Run: headless pygame with SDL's dummy video driver; simulated clock (each Clock.tick advances the game by its frame time, no real sleeping); random seed 0; keys injected as events and as key.get_pressed() state; mouse plan: one left click at the window centre at the start of phase 2, then a move to the lower-right quarter at the start of phase 3.
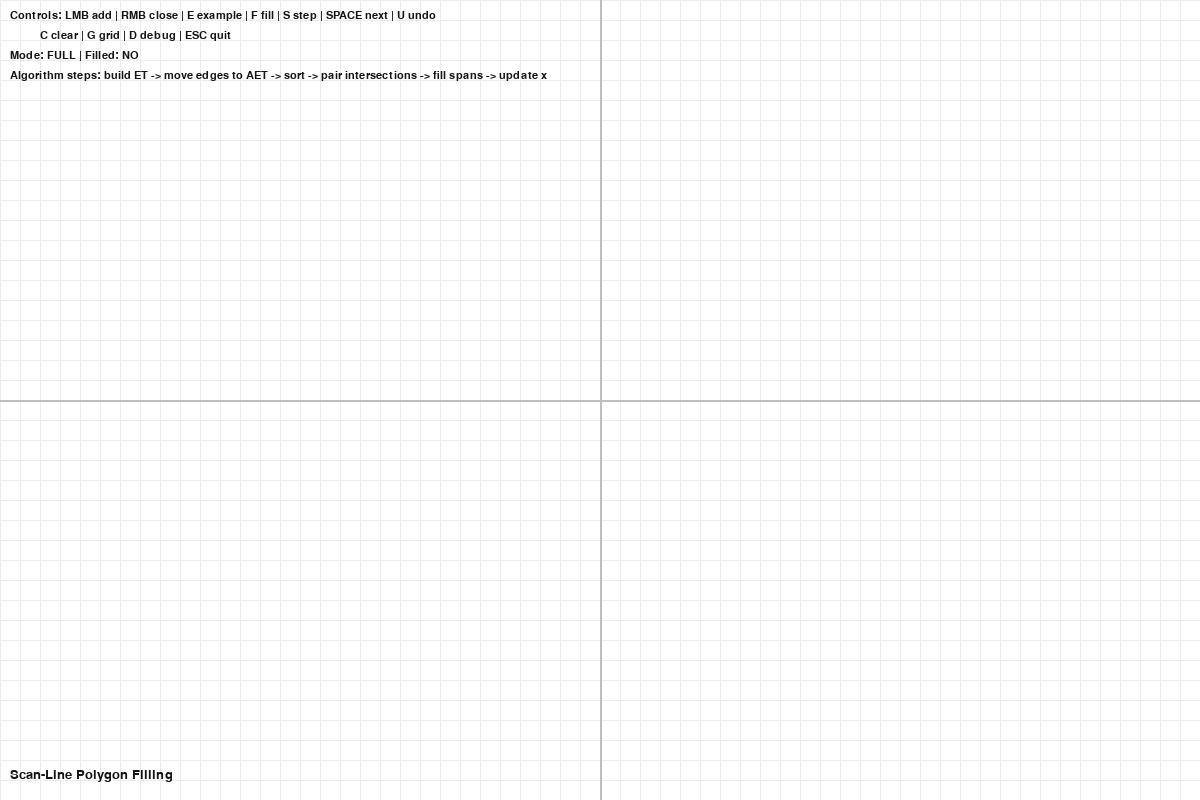
Frame 1 of 4 · flips 1–60 · no input
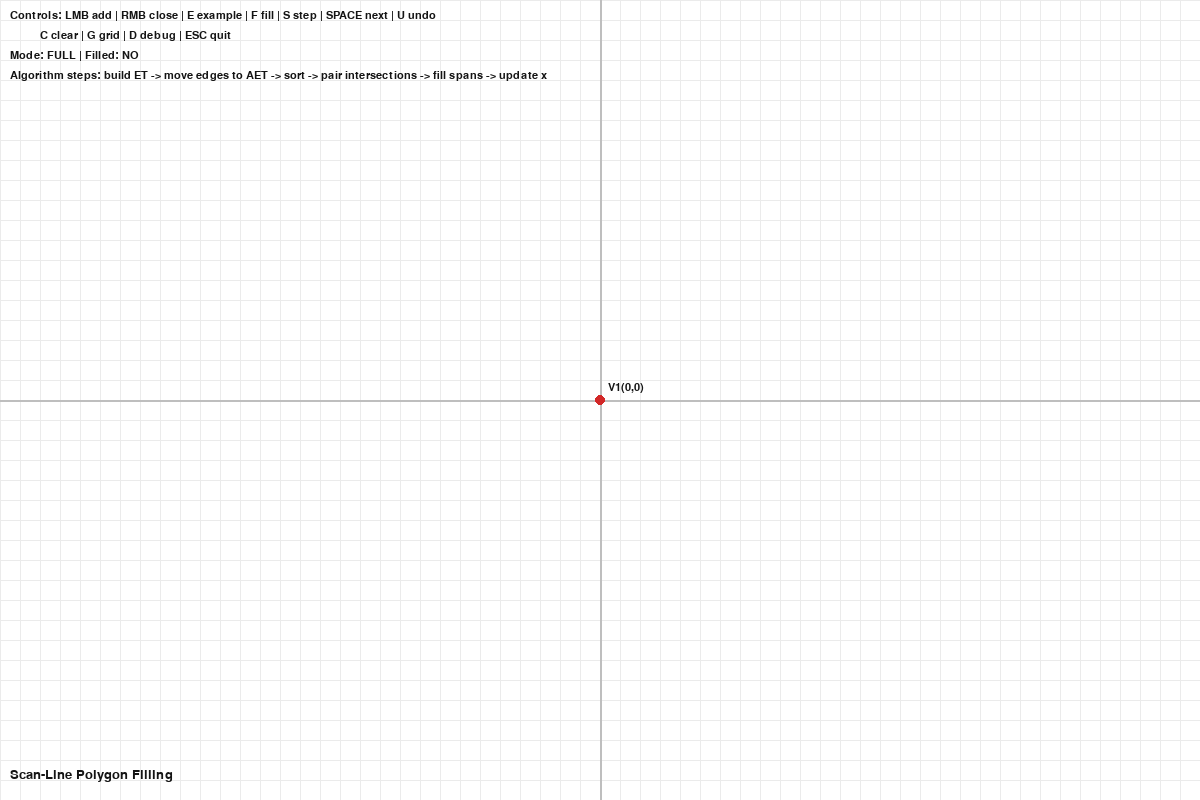
Frame 2 of 4 · flips 61–180 · clicked the window centre · tapped SPACE, RETURN · held RIGHT (→), D
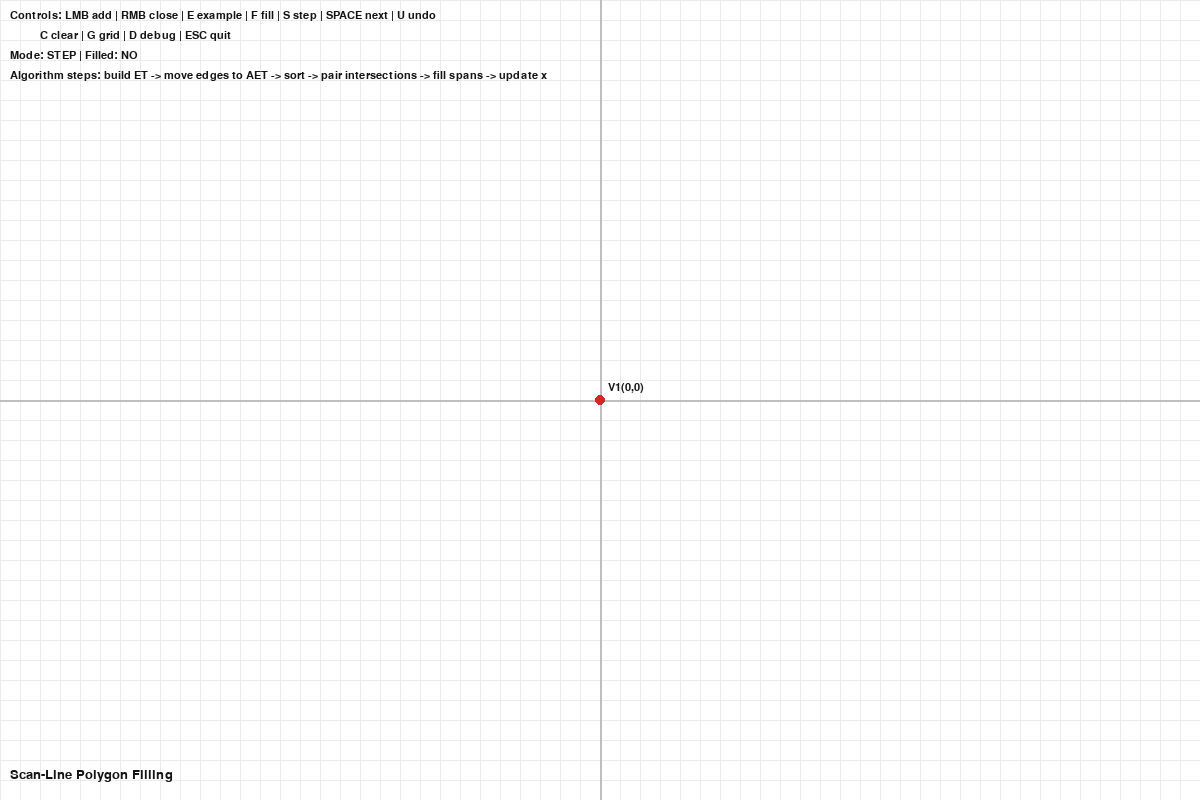
Frame 3 of 4 · flips 181–300 · moved the mouse to the lower-right quarter · held DOWN (↓), S
Frame 4 of 4 · flips 301–420 · held LEFT (←), A, UP (↑), W · screen unchanged from frame 3, image omitted

The pygame program that drew these frames:

"""
Lecture 07: Scan-Line Polygon Filling (GUI)
===========================================

Interactive teaching tool for the scan-line polygon filling algorithm.
Follows the lecture notes and uses the example polygon:
    {(2,7), (4,12), (8,15), (16,9), (11,5), (8,7), (5,5)}

Controls:
    - Left Click: add a vertex (snapped to grid)
    - Right Click: close polygon
    - E: load lecture example polygon
    - F: compute fill (full)
    - S: toggle step mode
    - SPACE: advance one scanline step (step mode)
    - U: undo last vertex
    - C: clear
    - G: toggle grid
    - D: toggle debug panel
    - ESC: quit
"""

from dataclasses import dataclass
import math
import sys
import pygame

# ============================================================
# Configuration
# ============================================================
WINDOW_WIDTH = 1200
WINDOW_HEIGHT = 800
COORD_SCALE = 20  # screen pixels per 1 logical unit
POINT_RADIUS = 5
BG_COLOR = (255, 255, 255)
GRID_COLOR = (235, 235, 235)
AXIS_COLOR = (190, 190, 190)
EDGE_COLOR = (30, 60, 140)
VERTEX_COLOR = (210, 40, 40)
FILL_COLOR = (80, 180, 120)
SCANLINE_COLOR = (255, 160, 0)
TEXT_COLOR = (20, 20, 20)
DEBUG_COLOR = (30, 30, 30)

LECTURE_EXAMPLE = [(2, 7), (4, 12), (8, 15), (16, 9), (11, 5), (8, 7), (5, 5)]


@dataclass
class Edge:
    y_max: int
    x: float
    inv_slope: float


@dataclass
class ScanStep:
    y: int
    spans: list
    intersections: list
    aet_snapshot: list


def cartesian_to_screen(cx, cy):
    """Convert Cartesian coords to screen coords (center origin)."""
    sx = WINDOW_WIDTH // 2 + int(round(cx * COORD_SCALE))
    sy = WINDOW_HEIGHT // 2 - int(round(cy * COORD_SCALE))
    return sx, sy


def screen_to_cartesian(sx, sy):
    """Convert screen coords to Cartesian coords with grid snapping."""
    cx = (sx - WINDOW_WIDTH // 2) / COORD_SCALE
    cy = (WINDOW_HEIGHT // 2 - sy) / COORD_SCALE
    return int(round(cx)), int(round(cy))


def draw_grid(surface, spacing=COORD_SCALE):
    """Draw a light Cartesian grid."""
    w, h = surface.get_size()
    cx, cy = w // 2, h // 2

    for x in range(cx % spacing, w, spacing):
        pygame.draw.line(surface, GRID_COLOR, (x, 0), (x, h), 1)
    for y in range(cy % spacing, h, spacing):
        pygame.draw.line(surface, GRID_COLOR, (0, y), (w, y), 1)


def draw_axes(surface):
    """Draw x and y axes crossing at origin."""
    w, h = surface.get_size()
    cx, cy = w // 2, h // 2
    pygame.draw.line(surface, AXIS_COLOR, (0, cy), (w, cy), 2)
    pygame.draw.line(surface, AXIS_COLOR, (cx, 0), (cx, h), 2)


def draw_vertices(surface, font, points):
    """Draw polygon vertices and labels."""
    for i, (x, y) in enumerate(points, start=1):
        sx, sy = cartesian_to_screen(x, y)
        pygame.draw.circle(surface, VERTEX_COLOR, (sx, sy), POINT_RADIUS)
        label = font.render(f"V{i}({x},{y})", True, TEXT_COLOR)
        surface.blit(label, (sx + 8, sy - 18))


def draw_polygon_edges(surface, points, closed):
    """Draw polygon edges."""
    if len(points) < 2:
        return
    screen_points = [cartesian_to_screen(x, y) for x, y in points]
    if closed:
        pygame.draw.polygon(surface, EDGE_COLOR, screen_points, 2)
    else:
        pygame.draw.lines(surface, EDGE_COLOR, False, screen_points, 2)


def draw_span(surface, y, x_start, x_end, color):
    """Draw a filled span at scanline y from x_start to x_end (inclusive)."""
    if x_start > x_end:
        return
    sx, sy = cartesian_to_screen(x_start, y)
    width = (x_end - x_start + 1) * COORD_SCALE
    rect = pygame.Rect(sx - COORD_SCALE // 2, sy - COORD_SCALE // 2, width, COORD_SCALE)
    pygame.draw.rect(surface, color, rect)


def draw_scanline(surface, y):
    """Highlight the current scanline."""
    _, sy = cartesian_to_screen(0, y)
    pygame.draw.line(surface, SCANLINE_COLOR, (0, sy), (WINDOW_WIDTH, sy), 1)


def normalize_polygon(points):
    """Remove duplicate last point and ensure integer vertices."""
    if len(points) >= 2 and points[0] == points[-1]:
        points = points[:-1]
    return [(int(round(x)), int(round(y))) for x, y in points]


def build_edge_table(points):
    """
    Build edge table (ET) using the lecture rule:
    exclude upper endpoints by setting y_max = upper_y - 1
    to avoid double-counted vertex intersections.
    """
    points = normalize_polygon(points)
    if len(points) < 3:
        return {}, None, None

    et = {}
    min_y = None
    max_y = None
    n = len(points)

    for i in range(n):
        x1, y1 = points[i]
        x2, y2 = points[(i + 1) % n]

        if y1 == y2:
            continue  # skip horizontal edges

        if y1 < y2:
            y_min = y1
            y_max = y2 - 1
            x_at_y_min = x1
            inv_slope = (x2 - x1) / (y2 - y1)
        else:
            y_min = y2
            y_max = y1 - 1
            x_at_y_min = x2
            inv_slope = (x1 - x2) / (y1 - y2)

        if y_max < y_min:
            continue

        et.setdefault(y_min, []).append(Edge(y_max=y_max, x=float(x_at_y_min), inv_slope=inv_slope))
        min_y = y_min if min_y is None else min(min_y, y_min)
        max_y = y_max if max_y is None else max(max_y, y_max)

    for y in et:
        et[y].sort(key=lambda e: (e.x, e.inv_slope))

    return et, min_y, max_y


def build_scan_steps(points):
    """Compute scanline steps (ET, AET, intersections, spans)."""
    edge_table, min_y, max_y = build_edge_table(points)
    if min_y is None or max_y is None:
        return [], edge_table, min_y, max_y

    aet = []
    steps = []

    for y in range(min_y, max_y + 1):
        if y in edge_table:
            aet.extend(edge_table[y])

        # Remove edges where scanline has passed the edge's y_max
        aet = [e for e in aet if y <= e.y_max]
        aet.sort(key=lambda e: (e.x, e.inv_slope))

        intersections = [e.x for e in aet]
        spans = []
        for i in range(0, len(intersections) - 1, 2):
            x_start = math.ceil(intersections[i])
            x_end = math.floor(intersections[i + 1])
            if x_start <= x_end:
                spans.append((x_start, x_end))

        steps.append(
            ScanStep(
                y=y,
                spans=spans,
                intersections=intersections[:],
                aet_snapshot=[(e.x, e.y_max, e.inv_slope) for e in aet],
            )
        )

        # Update x for next scanline
        for e in aet:
            e.x += e.inv_slope

    return steps, edge_table, min_y, max_y


def render_debug_panel(surface, font, steps, edge_table, step_index):
    """Render debug information for the current scanline."""
    x0 = WINDOW_WIDTH - 360
    y0 = 20
    lines = [
        "Scan-Line Fill Debug",
        "---------------------",
    ]

    if not steps:
        lines.append("No fill data")
    else:
        step = steps[step_index]
        lines.append(f"Scanline y = {step.y}")
        lines.append(f"Intersections: {', '.join(f'{x:.2f}' for x in step.intersections) or 'none'}")
        lines.append(f"Spans: {', '.join(f'[{a},{b}]' for a, b in step.spans) or 'none'}")
        lines.append("AET (x, y_max, 1/m):")
        if step.aet_snapshot:
            for x, y_max, inv_m in step.aet_snapshot[:6]:
                lines.append(f"  ({x:.2f}, {y_max}, {inv_m:.3f})")
            if len(step.aet_snapshot) > 6:
                lines.append(f"  ... +{len(step.aet_snapshot) - 6} more")
        else:
            lines.append("  empty")

    lines.append("")
    lines.append("ET entries (y_min -> count):")
    for y_min in sorted(edge_table.keys())[:8]:
        lines.append(f"  y={y_min}: {len(edge_table[y_min])} edges")
    if len(edge_table.keys()) > 8:
        lines.append("  ...")

    for i, text in enumerate(lines):
        surface.blit(font.render(text, True, DEBUG_COLOR), (x0, y0 + i * 18))


def render_instructions(surface, font, step_mode, filled):
    """Render on-screen controls and steps summary."""
    lines = [
        "Controls: LMB add | RMB close | E example | F fill | S step | SPACE next | U undo",
        "          C clear | G grid | D debug | ESC quit",
        f"Mode: {'STEP' if step_mode else 'FULL'} | Filled: {'YES' if filled else 'NO'}",
        "Algorithm steps: build ET -> move edges to AET -> sort -> pair intersections -> fill spans -> update x",
    ]
    for i, text in enumerate(lines):
        surface.blit(font.render(text, True, TEXT_COLOR), (10, 10 + i * 20))


def main():
    pygame.init()
    screen = pygame.display.set_mode((WINDOW_WIDTH, WINDOW_HEIGHT))
    pygame.display.set_caption("Lecture 07: Scan-Line Polygon Fill")
    font = pygame.font.SysFont("Consolas", 16)
    title_font = pygame.font.SysFont("Consolas", 20)
    clock = pygame.time.Clock()

    polygon_points = []
    polygon_closed = False
    show_grid = True
    show_debug = False
    step_mode = False

    steps = []
    edge_table = {}
    step_index = 0

    def clear_fill():
        nonlocal steps, edge_table, step_index
        steps = []
        edge_table = {}
        step_index = 0

    def compute_fill():
        nonlocal steps, edge_table, step_index
        steps, edge_table, _, _ = build_scan_steps(polygon_points)
        step_index = 0

    running = True
    while running:
        for event in pygame.event.get():
            if event.type == pygame.QUIT:
                running = False
            elif event.type == pygame.KEYDOWN:
                if event.key == pygame.K_ESCAPE:
                    running = False
                elif event.key == pygame.K_c:
                    polygon_points = []
                    polygon_closed = False
                    clear_fill()
                elif event.key == pygame.K_g:
                    show_grid = not show_grid
                elif event.key == pygame.K_d:
                    show_debug = not show_debug
                elif event.key == pygame.K_u and polygon_points:
                    polygon_points.pop()
                    polygon_closed = False
                    clear_fill()
                elif event.key == pygame.K_e:
                    polygon_points = LECTURE_EXAMPLE[:]
                    polygon_closed = True
                    clear_fill()
                elif event.key == pygame.K_s:
                    step_mode = not step_mode
                elif event.key == pygame.K_f:
                    if polygon_closed and len(polygon_points) >= 3:
                        compute_fill()
                elif event.key == pygame.K_SPACE:
                    if step_mode and steps:
                        step_index = min(step_index + 1, len(steps) - 1)
            elif event.type == pygame.MOUSEBUTTONDOWN:
                if event.button == 1 and not polygon_closed:
                    cx, cy = screen_to_cartesian(*event.pos)
                    polygon_points.append((cx, cy))
                    clear_fill()
                elif event.button == 3 and len(polygon_points) >= 3:
                    polygon_closed = True
                    clear_fill()

        screen.fill(BG_COLOR)
        if show_grid:
            draw_grid(screen)
        draw_axes(screen)

        # Filled spans
        if steps:
            if step_mode:
                max_step = step_index
            else:
                max_step = len(steps) - 1
            for step in steps[: max_step + 1]:
                for x_start, x_end in step.spans:
                    draw_span(screen, step.y, x_start, x_end, FILL_COLOR)

            if step_mode and steps:
                draw_scanline(screen, steps[step_index].y)

        # Polygon on top
        draw_polygon_edges(screen, polygon_points, polygon_closed)
        draw_vertices(screen, font, polygon_points)

        title = title_font.render("Scan-Line Polygon Filling", True, TEXT_COLOR)
        screen.blit(title, (10, WINDOW_HEIGHT - 32))

        render_instructions(screen, font, step_mode, bool(steps))

        if show_debug and steps:
            render_debug_panel(screen, font, steps, edge_table, step_index)

        pygame.display.flip()
        clock.tick(60)

    pygame.quit()
    sys.exit()


if __name__ == "__main__":
    main()
